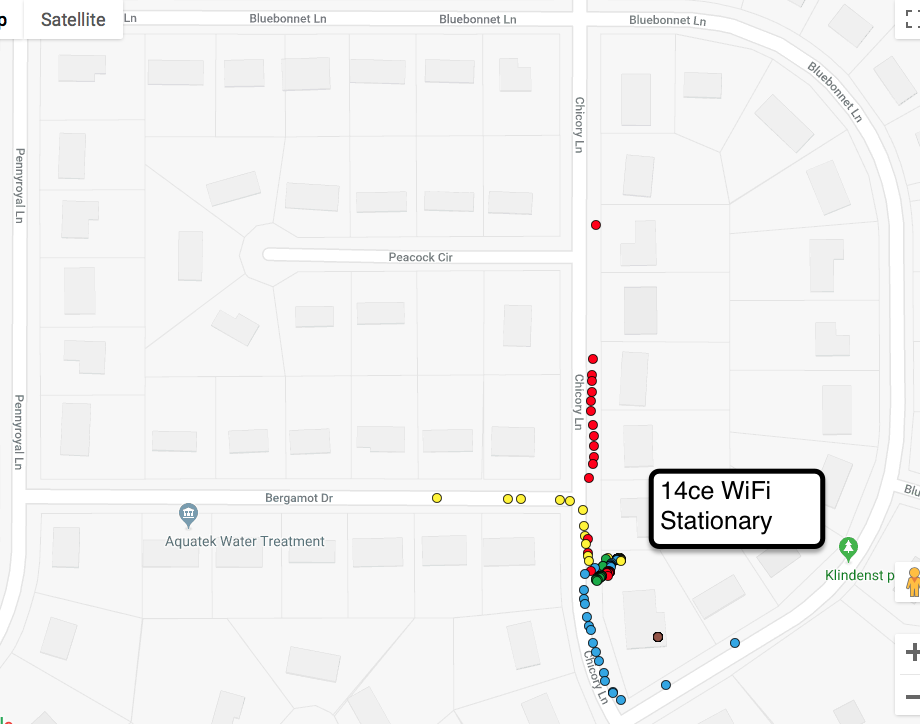

Values plotted in this chart, from the file beside it:
pibs_payload/msg_num, pibs_payload/current_position/0, pibs_payload/current_position/1, , , pibs_payload/current_position/2, pibs_payload/wifi_qual, pibs_payload/source_id, pibs_payload/generation_time, pibs_payload/wifi_sig
13, 41.74, -86.1, circle1, red, 233.8, 70/70, b827eb1e211c, 1539731229, -12
22, 41.74, -86.1, circle1, red, 233.7, 70/70, b827eb1e211c, 1539731258, -13
23, 41.74, -86.1, circle1, red, 233.7, 70/70, b827eb1e211c, 1539731261, -10
29, 41.74, -86.1, circle1, red, 233.7, 70/70, b827eb1e211c, 1539731280, -8
30, 41.74, -86.1, circle1, red, 233.7, 70/70, b827eb1e211c, 1539731283, -13
31, 41.74, -86.1, circle1, red, 233.7, 70/70, b827eb1e211c, 1539731286, -13
32, 41.74, -86.1, circle1, red, 233.7, 70/70, b827eb1e211c, 1539731289, -10
33, 41.74, -86.1, circle1, red, 233.7, 70/70, b827eb1e211c, 1539731292, -12
41, 41.74, -86.1, circle1, red, 233.4, 70/70, b827eb1e211c, 1539731318, -12
42, 41.74, -86.1, circle1, red, 233.3, 70/70, b827eb1e211c, 1539731321, -12
43, 41.74, -86.1, circle1, red, 233.3, 70/70, b827eb1e211c, 1539731324, -12
44, 41.74, -86.1, circle1, red, 233.3, 70/70, b827eb1e211c, 1539731327, -12
45, 41.74, -86.1, circle1, red, 233.3, 70/70, b827eb1e211c, 1539731330, -13
46, 41.74, -86.1, circle1, red, 233.3, 70/70, b827eb1e211c, 1539731334, -13
47, 41.74, -86.1, circle1, red, 233.3, 70/70, b827eb1e211c, 1539731337, -12
49, 41.74, -86.1, circle1, red, 233.2, 70/70, b827eb1e211c, 1539731343, -10
50, 41.74, -86.1, circle1, red, 232.7, 70/70, b827eb1e211c, 1539731346, -11
51, 41.74, -86.1, circle1, red, 232.5, 70/70, b827eb1e211c, 1539731349, -12
52, 41.74, -86.1, circle1, red, 232.6, 70/70, b827eb1e211c, 1539731353, -10
53, 41.74, -86.1, circle1, red, 232.7, 70/70, b827eb1e211c, 1539731356, -11
54, 41.74, -86.1, circle1, red, 232.7, 70/70, b827eb1e211c, 1539731359, -12
55, 41.74, -86.1, circle1, red, 232.6, 70/70, b827eb1e211c, 1539731362, -10
56, 41.74, -86.1, circle1, red, 232.7, 70/70, b827eb1e211c, 1539731365, -11
57, 41.74, -86.1, circle1, red, 232.9, 70/70, b827eb1e211c, 1539731368, -11
69, 41.74, -86.1, circle1, red, 231.5, 64/70, b827eb1e211c, 1539731406, -45
72, 41.74, -86.1, circle1, red, 229.9, 64/70, b827eb1e211c, 1539731416, -56
74, 41.74, -86.1, circle1, red, 230.1, 59/70, b827eb1e211c, 1539731422, -48
75, 41.74, -86.1, circle1, red, 230.3, 68/70, b827eb1e211c, 1539731426, -44
80, 41.74, -86.1, circle1, red, 235.1, 51/70, b827eb1e211c, 1539731441, -64
81, 41.74, -86.1, circle1, red, 236.5, 41/70, b827eb1e211c, 1539731445, -67
82, 41.74, -86.1, circle1, red, 236.9, 39/70, b827eb1e211c, 1539731448, -61
83, 41.74, -86.1, circle1, red, 237.5, 30/70, b827eb1e211c, 1539731451, -72
84, 41.74, -86.1, circle1, red, 237.9, 36/70, b827eb1e211c, 1539731454, -74
85, 41.74, -86.1, circle1, red, 238, 30/70, b827eb1e211c, 1539731457, -80
86, 41.74, -86.1, circle1, red, 238.4, 35/70, b827eb1e211c, 1539731461, -79
87, 41.74, -86.1, circle1, red, 238.8, 27/70, b827eb1e211c, 1539731464, -83
88, 41.74, -86.1, circle1, red, 239, 26/70, b827eb1e211c, 1539731467, -83
89, 41.74, -86.1, circle1, red, 239.3, 22/70, b827eb1e211c, 1539731470, -88
90, 41.74, -86.1, circle1, red, 239.7, 22/70, b827eb1e211c, 1539731473, -88
91, 41.74, -86.1, circle1, red, 240.1, 24/70, b827eb1e211c, 1539731476, -91
104, 41.74, -86.1, circle1, red, 238.1, 17/70, b827eb1e211c, 1539731518, -93
6047, 41.74, -86.1, circle1, brown, 777, 70/70, b827eb4667a8, 1539731014, 0
6048, 41.74, -86.1, circle1, brown, 777, 70/70, b827eb4667a8, 1539731018, 0
6049, 41.74, -86.1, circle1, brown, 777, 70/70, b827eb4667a8, 1539731021, 0
6050, 41.74, -86.1, circle1, brown, 777, 13/70, b827eb4667a8, 1539731024, -97
6053, 41.74, -86.1, circle1, brown, 777, 13/70, b827eb4667a8, 1539731033, -97
6057, 41.74, -86.1, circle1, brown, 777, 13/70, b827eb4667a8, 1539731046, -97
6062, 41.74, -86.1, circle1, brown, 777, Dec-70, b827eb4667a8, 1539731061, -98
6063, 41.74, -86.1, circle1, brown, 777, Dec-70, b827eb4667a8, 1539731064, -98
6067, 41.74, -86.1, circle1, brown, 777, Dec-70, b827eb4667a8, 1539731077, -98
6070, 41.74, -86.1, circle1, brown, 777, Dec-70, b827eb4667a8, 1539731086, -98
6073, 41.74, -86.1, circle1, brown, 777, Dec-70, b827eb4667a8, 1539731096, -98
6076, 41.74, -86.1, circle1, brown, 777, 13/70, b827eb4667a8, 1539731105, -97
6079, 41.74, -86.1, circle1, brown, 777, 13/70, b827eb4667a8, 1539731114, -97
6083, 41.74, -86.1, circle1, brown, 777, 13/70, b827eb4667a8, 1539731127, -97
6084, 41.74, -86.1, circle1, brown, 777, 13/70, b827eb4667a8, 1539731130, -97
6088, 41.74, -86.1, circle1, brown, 777, 16/70, b827eb4667a8, 1539731142, -94
6093, 41.74, -86.1, circle1, brown, 777, 17/70, b827eb4667a8, 1539731158, -92
6096, 41.74, -86.1, circle1, brown, 777, Dec-70, b827eb4667a8, 1539731167, -93
6102, 41.74, -86.1, circle1, brown, 777, 18/70, b827eb4667a8, 1539731186, -92
... 293 more rows
